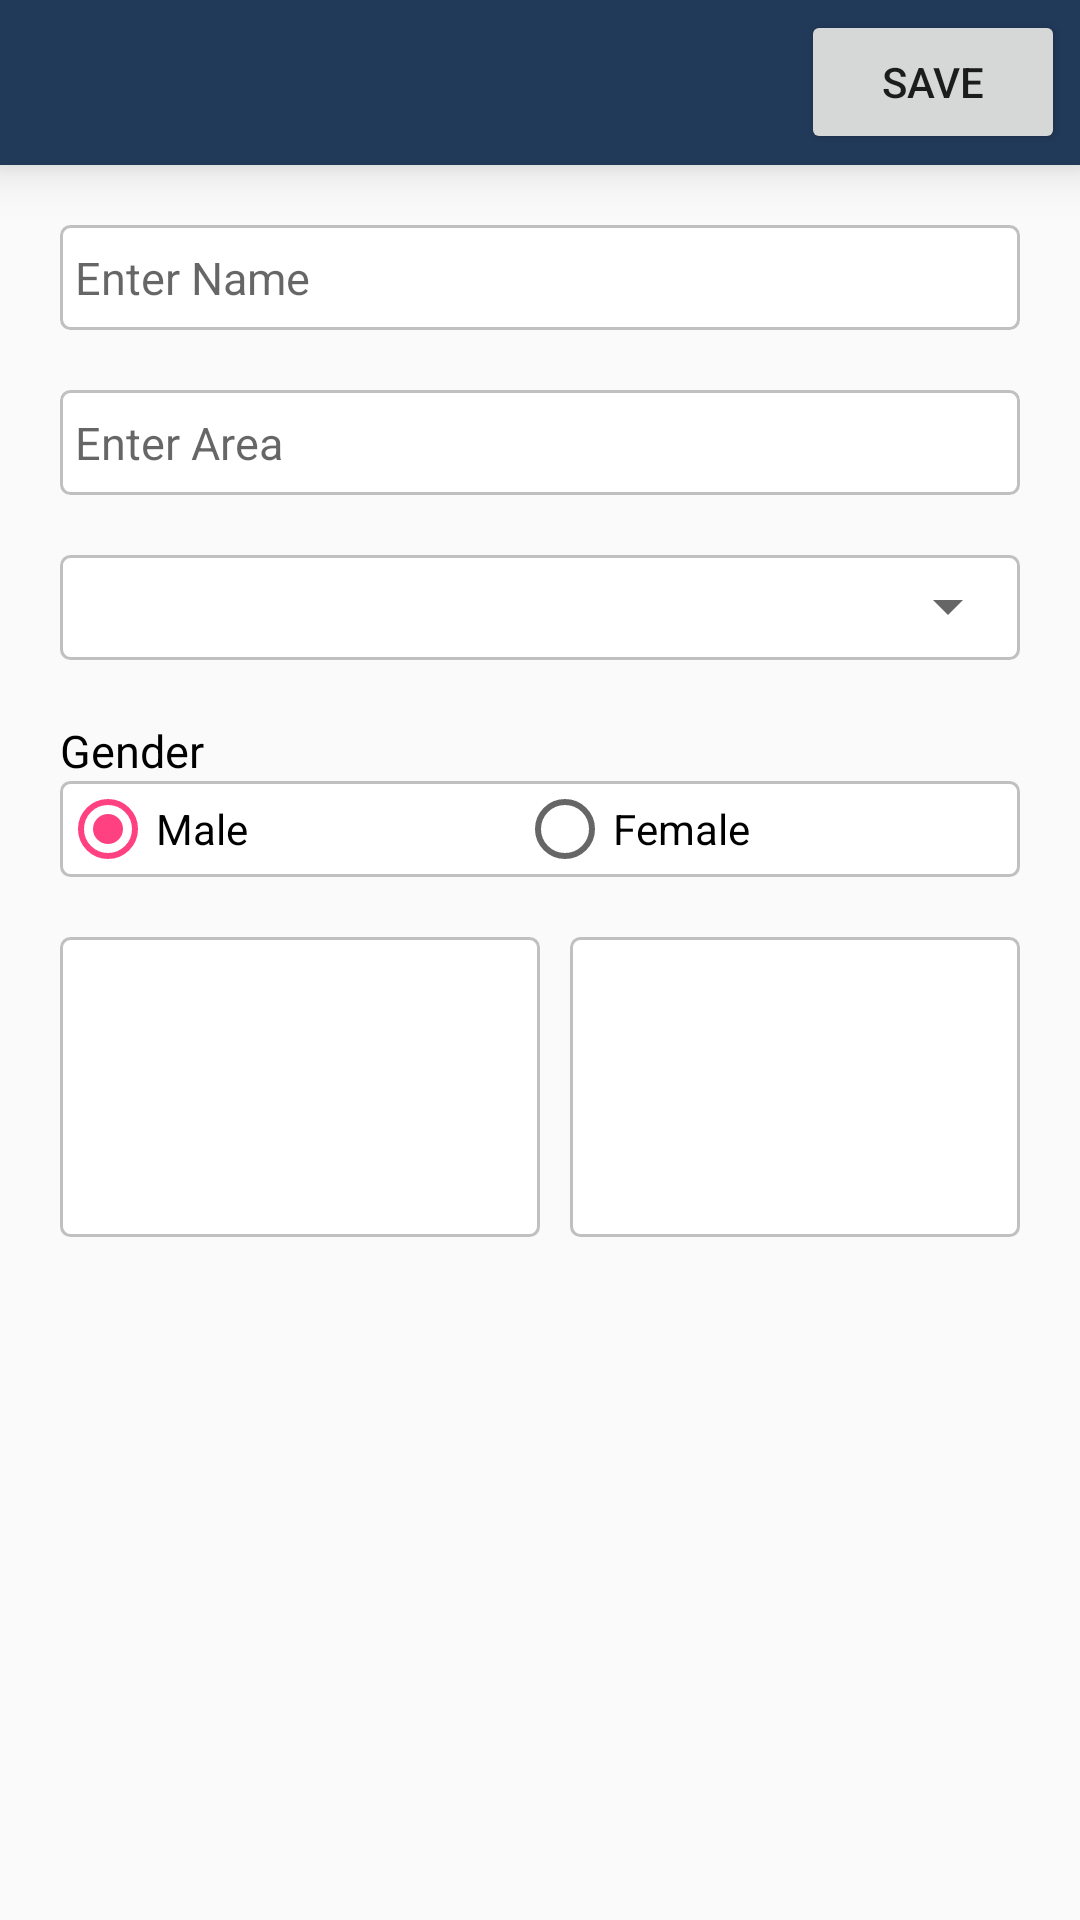

Layout XML and referenced resources for this Android screen:
<!-- AndroidManifest.xml: activity theme AppThemeNoAction -->
<!-- res/layout/activity_survey_form.xml -->
<?xml version="1.0" encoding="utf-8"?>
<LinearLayout xmlns:android="http://schemas.android.com/apk/res/android"
    xmlns:app="http://schemas.android.com/apk/res-auto"
    xmlns:tools="http://schemas.android.com/tools"
    android:layout_width="match_parent"
    android:layout_height="match_parent"
    android:orientation="vertical"

    tools:context=".Activities.SurveyFormActivity">
    <include layout="@layout/custom_toolbar"
        android:id="@+id/toolbar"></include>

<EditText
    android:id="@+id/et_name"
    android:layout_width="match_parent"
    android:layout_height="wrap_content"
    android:background="@drawable/editshape"
    android:hint="@string/enter_name"
    android:padding="5dp"
    android:textSize="15dp"
    android:layout_marginRight="20dp"
    android:layout_marginLeft="20dp"
    android:minHeight="35dp"
  android:layout_marginTop="20dp"
    />
    <EditText
        android:id="@+id/et_area"
        android:layout_width="match_parent"
        android:layout_height="wrap_content"
        android:background="@drawable/editshape"
        android:hint="@string/enter_area"
        android:padding="5dp"
        android:textSize="15dp"
        android:layout_marginRight="20dp"
        android:layout_marginLeft="20dp"
        android:minHeight="35dp"
        android:layout_marginTop="20dp"
        />
    <LinearLayout
        android:layout_width="match_parent"
        android:layout_height="wrap_content"
        android:minHeight="35dp"
        android:layout_marginRight="20dp"
        android:layout_marginLeft="20dp"
        android:layout_marginTop="20dp"
        android:background="@drawable/editshape"
        >
        <Spinner
            android:id="@+id/sp_cities"
            android:layout_width="match_parent"
            android:minHeight="34dp"
            android:layout_height="wrap_content"></Spinner>
    </LinearLayout>

    <TextView
        android:layout_width="match_parent"
        android:layout_marginTop="20dp"
        android:text="@string/gender"
        android:layout_marginRight="20dp"
        android:layout_marginLeft="20dp"
        android:textColor="@android:color/black"
        android:textSize="15dp"
        android:layout_height="wrap_content" />
    <RadioGroup
        android:id="@+id/rg_gender"
        android:layout_width="match_parent"
        android:layout_marginRight="20dp"
        android:layout_marginLeft="20dp"
        android:layout_height="wrap_content"
        android:background="@drawable/editshape"
        android:orientation="horizontal"
        >

        <RadioButton
            android:id="@+id/rb_male"
            android:layout_width="wrap_content"
            android:layout_height="wrap_content"
            android:text="@string/male"
            android:checked="true"
            android:layout_weight="0.5"
            />

        <RadioButton
            android:id="@+id/rb_female"
            android:layout_width="wrap_content"
            android:layout_height="wrap_content"
            android:text="@string/female"
            android:layout_weight="0.5"
            />
    </RadioGroup>
    <LinearLayout
        android:layout_width="match_parent"
        android:layout_height="wrap_content"
        android:orientation="horizontal"
        android:layout_marginRight="20dp"
        android:layout_marginLeft="20dp"
        android:layout_marginTop="20dp"
        >
        <ImageView
            android:id="@+id/iv_first_image"
            android:layout_width="match_parent"
            android:layout_height="100dp"
            android:src="@drawable/ic_camera"
            android:background="@drawable/editshape"
            android:layout_weight="0.5"/>
        <ImageView
            android:id="@+id/iv_second_image"
            android:layout_width="match_parent"
            android:layout_height="100dp"
            android:src="@drawable/ic_camera"
            android:layout_marginLeft="10dp"
            android:background="@drawable/editshape"
            android:layout_weight="0.5"/>

    </LinearLayout>
</LinearLayout>
<!-- res/layout/custom_toolbar.xml (included above) -->
<?xml version="1.0" encoding="utf-8"?>
<android.support.v7.widget.Toolbar
    xmlns:android="http://schemas.android.com/apk/res/android"
    android:id="@+id/toolbar"
    android:layout_width="match_parent"
    android:layout_height="55dp"
    android:background="@color/colorPrimary"
    android:elevation="10dp"
    android:minHeight="?attr/actionBarSize">

    <RelativeLayout
        android:layout_width="match_parent"
        android:layout_height="match_parent">

        <ImageView
            android:id="@+id/iv_back"
            android:layout_width="45dp"
            android:layout_height="35dp"
            android:layout_centerVertical="true"
            android:layout_margin="1dp"
            android:padding="7dp"
            android:src="@drawable/ic_left_arrow" />

        <TextView
            android:id="@+id/tv_title"
            android:layout_width="wrap_content"
            android:layout_height="wrap_content"
            android:layout_centerVertical="true"
            android:layout_marginLeft="3dp"
            android:layout_marginRight="20dp"
            android:layout_toRightOf="@+id/iv_back"
            android:padding="5dp"
            android:text=""
            android:textAllCaps="true"
            android:textColor="@android:color/white"
            android:textSize="17dp"
            android:textStyle="bold" />
        <Button
            android:id="@+id/btn_save"
            android:layout_width="wrap_content"
            android:layout_alignParentRight="true"
            android:layout_marginRight="5dp"
            android:text="@string/save"
            android:layout_centerVertical="true"
            android:layout_height="wrap_content" />
    </RelativeLayout>
</android.support.v7.widget.Toolbar>
<!-- resources referenced by this layout -->
<resources>
  <color name="colorPrimary">#213a59</color>
  <!-- drawable editshape (drawable) -->
  <?xml version="1.0" encoding="utf-8"?>
  <shape xmlns:android="http://schemas.android.com/apk/res/android" android:shape="rectangle">
      <corners android:radius="3dp"/>
  
      <stroke
          android:width="1dp"
          android:color="#C0C0C0"/>
  
      <solid android:color="#FFFFFF" />
  
  </shape>
  <string name="enter_area">Enter Area</string>
  <string name="enter_name">Enter Name</string>
  <string name="female">Female</string>
  <string name="gender">Gender</string>
  <string name="male">Male</string>
  <string name="save">Save</string>
  <style name="AppThemeNoAction" parent="Theme.AppCompat.Light.NoActionBar">
          
          <item name="colorPrimary">@color/colorPrimary</item>
          <item name="colorPrimaryDark">@color/colorPrimaryDark</item>
          <item name="colorAccent">@color/colorAccent</item>
          <item name="windowActionBar">false</item>
          <item name="windowNoTitle">true</item>
      </style>
  <color name="colorPrimaryDark">#14202e</color>
  <color name="colorAccent">#FF4081</color>
</resources>
